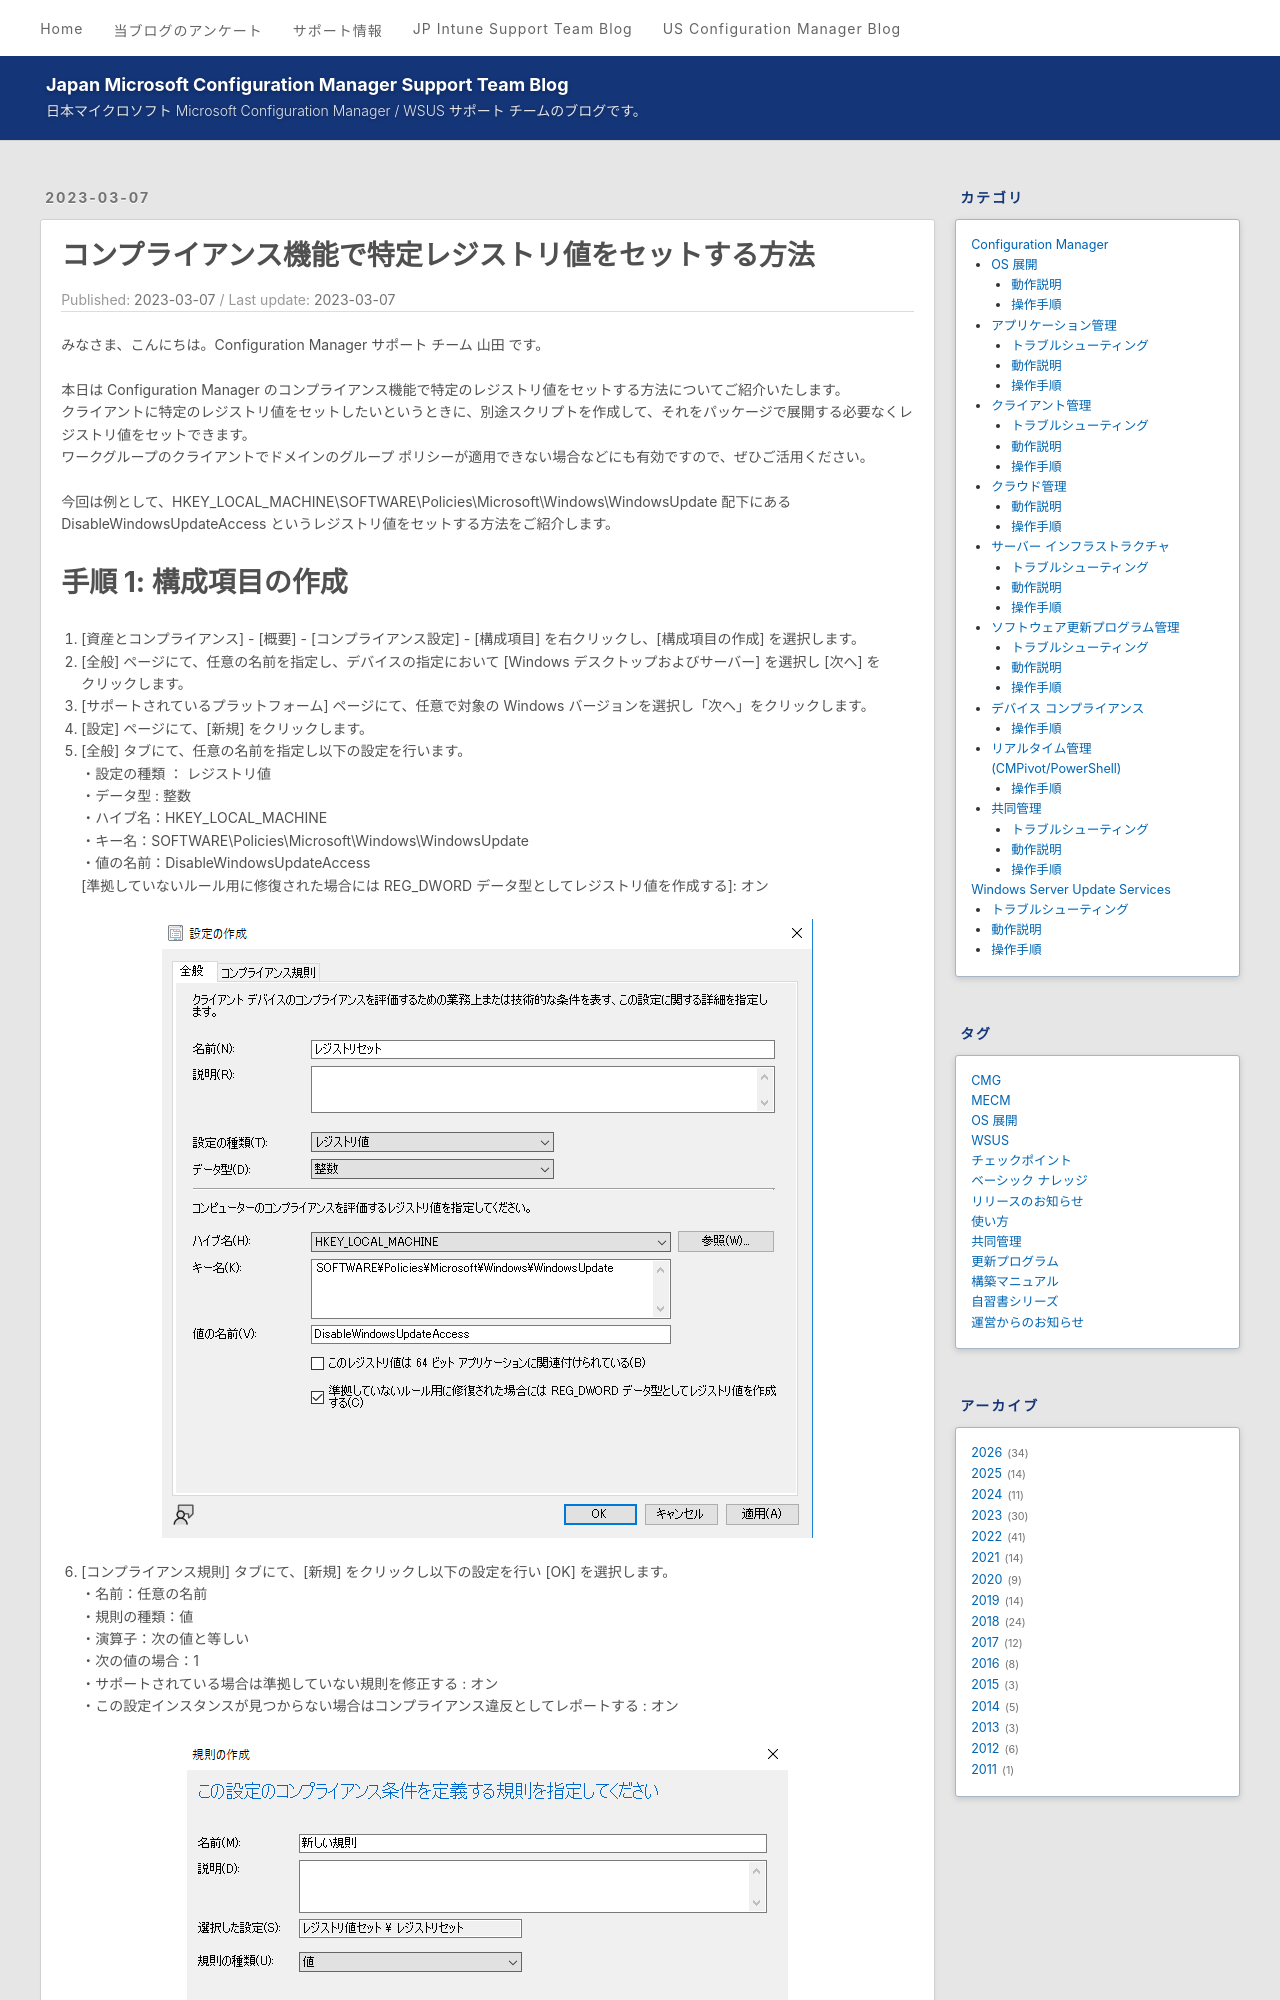

repository: jpmem/blog · page: mecm/20230307_01/index.html · generator: jekyll

---
title: コンプライアンス機能で特定レジストリ値をセットする方法
date: 2023-03-07
categories:
  - [Configuration Manager, デバイス コンプライアンス, 操作手順]
tags:
  - MECM
  - 使い方
---
# コンプライアンス機能で特定レジストリ値をセットする方法
みなさま、こんにちは。Configuration Manager サポート チーム 山田 です。  
  
本日は Configuration Manager のコンプライアンス機能で特定のレジストリ値をセットする方法についてご紹介いたします。  
クライアントに特定のレジストリ値をセットしたいというときに、別途スクリプトを作成して、それをパッケージで展開する必要なくレジストリ値をセットできます。  
ワークグループのクライアントでドメインのグループ ポリシーが適用できない場合などにも有効ですので、ぜひご活用ください。  
  
今回は例として、HKEY_LOCAL_MACHINE\SOFTWARE\Policies\Microsoft\Windows\WindowsUpdate 配下にある DisableWindowsUpdateAccess というレジストリ値をセットする方法をご紹介します。
